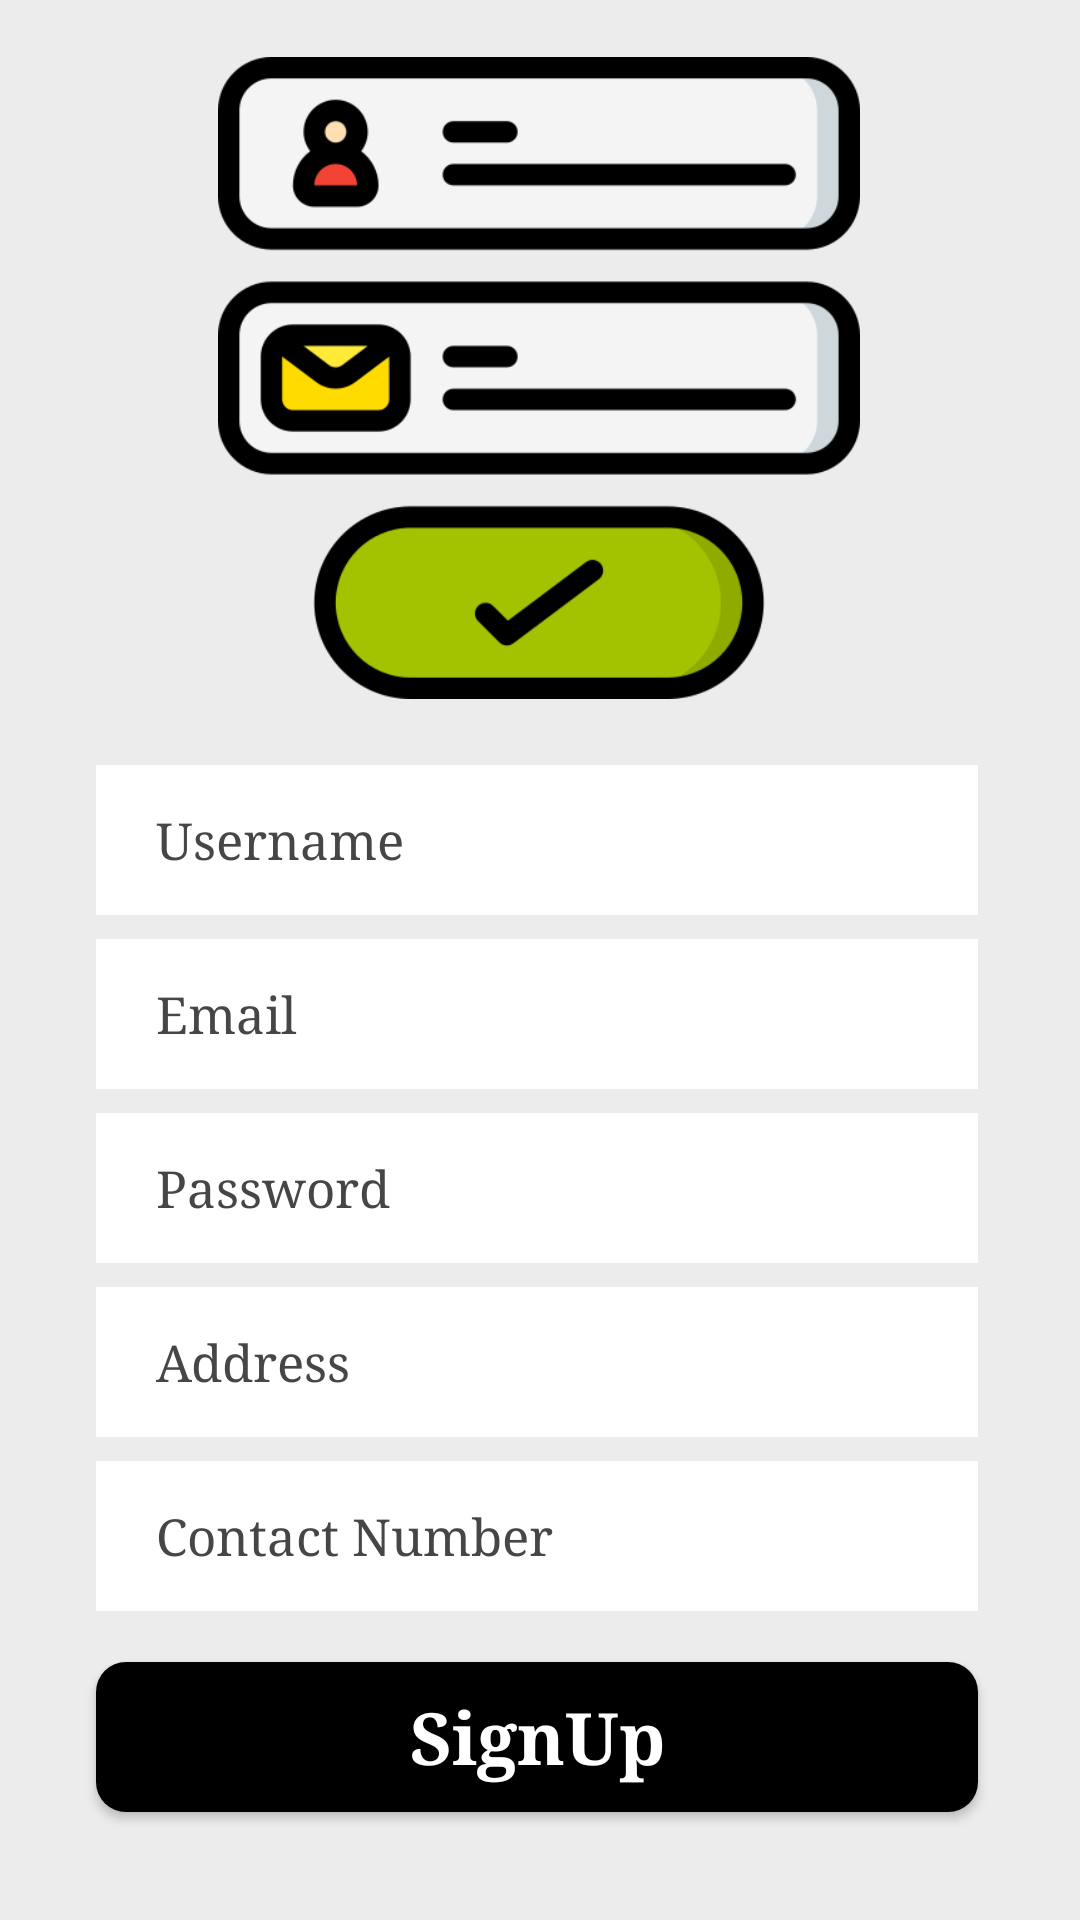

The Android layout XML behind this screen, and the referenced resources:
<!-- AndroidManifest.xml: application theme Theme.AquaDelivery -->
<!-- res/layout/activity_sign_up.xml -->
<?xml version="1.0" encoding="utf-8"?>
<androidx.constraintlayout.widget.ConstraintLayout xmlns:android="http://schemas.android.com/apk/res/android"
    xmlns:app="http://schemas.android.com/apk/res-auto"
    xmlns:tools="http://schemas.android.com/tools"
    android:layout_width="match_parent"
    android:layout_height="match_parent"
    android:background="#ececec"
    tools:context="com.android.aquadelivery.SignUpActivity">

    <ImageView

        android:layout_width="238dp"
        android:layout_height="214dp"
        app:layout_constraintBottom_toTopOf="@+id/linearLayout"
        app:layout_constraintEnd_toEndOf="parent"
        app:layout_constraintHorizontal_bias="0.497"
        app:layout_constraintStart_toStartOf="parent"
        app:layout_constraintTop_toTopOf="parent"
        app:layout_constraintVertical_bias="0.571"
        app:srcCompat="@drawable/signup" />

    <LinearLayout
        android:id="@+id/linearLayout"
        android:layout_width="match_parent"
        android:layout_height="wrap_content"
        android:layout_marginBottom="28dp"
        android:orientation="vertical"
        app:layout_constraintBottom_toBottomOf="parent"
        app:layout_constraintEnd_toEndOf="parent"
        app:layout_constraintHorizontal_bias="0.0"
        app:layout_constraintStart_toStartOf="parent">

        <EditText
            android:id="@+id/getusername"
            android:layout_width="294dp"
            android:layout_height="50dp"
            android:layout_marginStart="32dp"
            android:layout_marginTop="8dp"
            android:layout_marginEnd="32dp"
            android:background="@color/white"
            android:ems="10"
            android:fontFamily="serif"
            android:hint="Username"
            android:inputType="textPersonName"
            android:paddingStart="20dp"
            android:textColorHint="#464646"
            android:textSize="17sp"
            tools:layout_marginBottom="8dp" />

        <EditText
            android:id="@+id/getemail"
            android:layout_width="294dp"
            android:layout_height="50dp"
            android:layout_marginStart="32dp"
            android:layout_marginTop="8dp"
            android:layout_marginEnd="32dp"
            android:background="@color/white"
            android:ems="10"
            android:fontFamily="serif"
            android:hint="Email"
            android:inputType="textEmailAddress"
            android:paddingStart="20dp"
            android:textColorHint="#464646"
            android:textSize="17sp"
            tools:layout_marginBottom="8dp" />

        <EditText
            android:id="@+id/getpassword"
            android:layout_width="294dp"
            android:layout_height="50dp"
            android:layout_marginStart="32dp"
            android:layout_marginTop="8dp"
            android:layout_marginEnd="32dp"
            android:background="@color/white"
            android:ems="10"
            android:fontFamily="serif"
            android:hint="Password"
            android:inputType="textPassword"
            android:paddingStart="20dp"
            android:textColorHint="#464646"
            android:textSize="17sp"
            tools:layout_marginBottom="8dp" />

        <EditText
            android:id="@+id/getaddress"
            android:layout_width="294dp"
            android:layout_height="50dp"
            android:layout_marginStart="32dp"
            android:layout_marginTop="8dp"
            android:layout_marginEnd="32dp"
            android:background="@color/white"
            android:ems="10"
            android:fontFamily="serif"
            android:hint="Address"
            android:inputType="textPersonName"
            android:paddingStart="20dp"
            android:textColorHint="#464646"
            android:textSize="17sp"
            tools:layout_marginBottom="8dp" />

        <EditText
            android:id="@+id/getcontactnumber"
            android:layout_width="294dp"
            android:layout_height="50dp"
            android:layout_marginStart="32dp"
            android:layout_marginTop="8dp"
            android:layout_marginEnd="32dp"
            android:background="@color/white"
            android:ems="10"
            android:fontFamily="serif"
            android:hint="Contact Number"
            android:inputType="phone"
            android:paddingStart="20dp"
            android:textColorHint="#464646"
            android:textSize="17sp"
            tools:layout_marginBottom="8dp" />


        <Button
            android:id="@+id/button10"
            style="@android:style/Widget.Button"
            android:layout_width="294dp"
            android:layout_height="50dp"
            android:textAlignment="center"
            android:layout_marginStart="32dp"
            android:layout_marginTop="17dp"
            android:layout_marginEnd="32dp"
            android:layout_marginBottom="8dp"
            android:background="@drawable/bottom_background"
            android:fontFamily="serif"
            android:onClick="signupButtonClicked"
            android:text="SignUp"
            android:textColor="#ffffff"
            android:textSize="24sp"
            android:textStyle="bold"
            tools:ignore="OnClick" />

        <ProgressBar
            android:id="@+id/progressBar2"
            style="?android:attr/progressBarStyle"
            android:layout_width="wrap_content"
            android:layout_height="wrap_content"
            app:layout_constraintBottom_toBottomOf="parent"
            app:layout_constraintEnd_toEndOf="parent"
            app:layout_constraintStart_toStartOf="parent"
            app:layout_constraintTop_toTopOf="parent"
            android:visibility="gone"/>
    </LinearLayout>



</androidx.constraintlayout.widget.ConstraintLayout>
<!-- resources referenced by this layout -->
<resources>
  <color name="white">#FFFFFFFF</color>
  <!-- drawable bottom_background (drawable) -->
  <?xml version="1.0" encoding="utf-8"?>
  <shape xmlns:android="http://schemas.android.com/apk/res/android"
      android:shape="rectangle">
  
      <solid android:color="@color/blue"/>
      <corners
          android:radius="10dp"/>
  
  </shape>
  <!-- drawable signup: png bitmap (drawable, 21824 bytes) -->
  <style name="Theme.AquaDelivery" parent="Theme.MaterialComponents.DayNight.DarkActionBar">
          
          <item name="colorPrimary">@color/purple_500</item>
          <item name="colorPrimaryVariant">@color/purple_700</item>
          <item name="colorOnPrimary">@color/white</item>
          
          <item name="colorSecondary">@color/teal_200</item>
          <item name="colorSecondaryVariant">@color/teal_700</item>
          <item name="colorOnSecondary">@color/black</item>
          
          <item name="android:statusBarColor" tools:targetApi="l">?attr/colorPrimaryVariant</item>
          
      </style>
  <color name="blue">#000000</color>
  <color name="purple_500">#000000</color>
  <color name="purple_700">#000000</color>
  <color name="teal_200">#000000</color>
  <color name="teal_700">#000000</color>
  <color name="black">#FFFFFF</color>
</resources>
